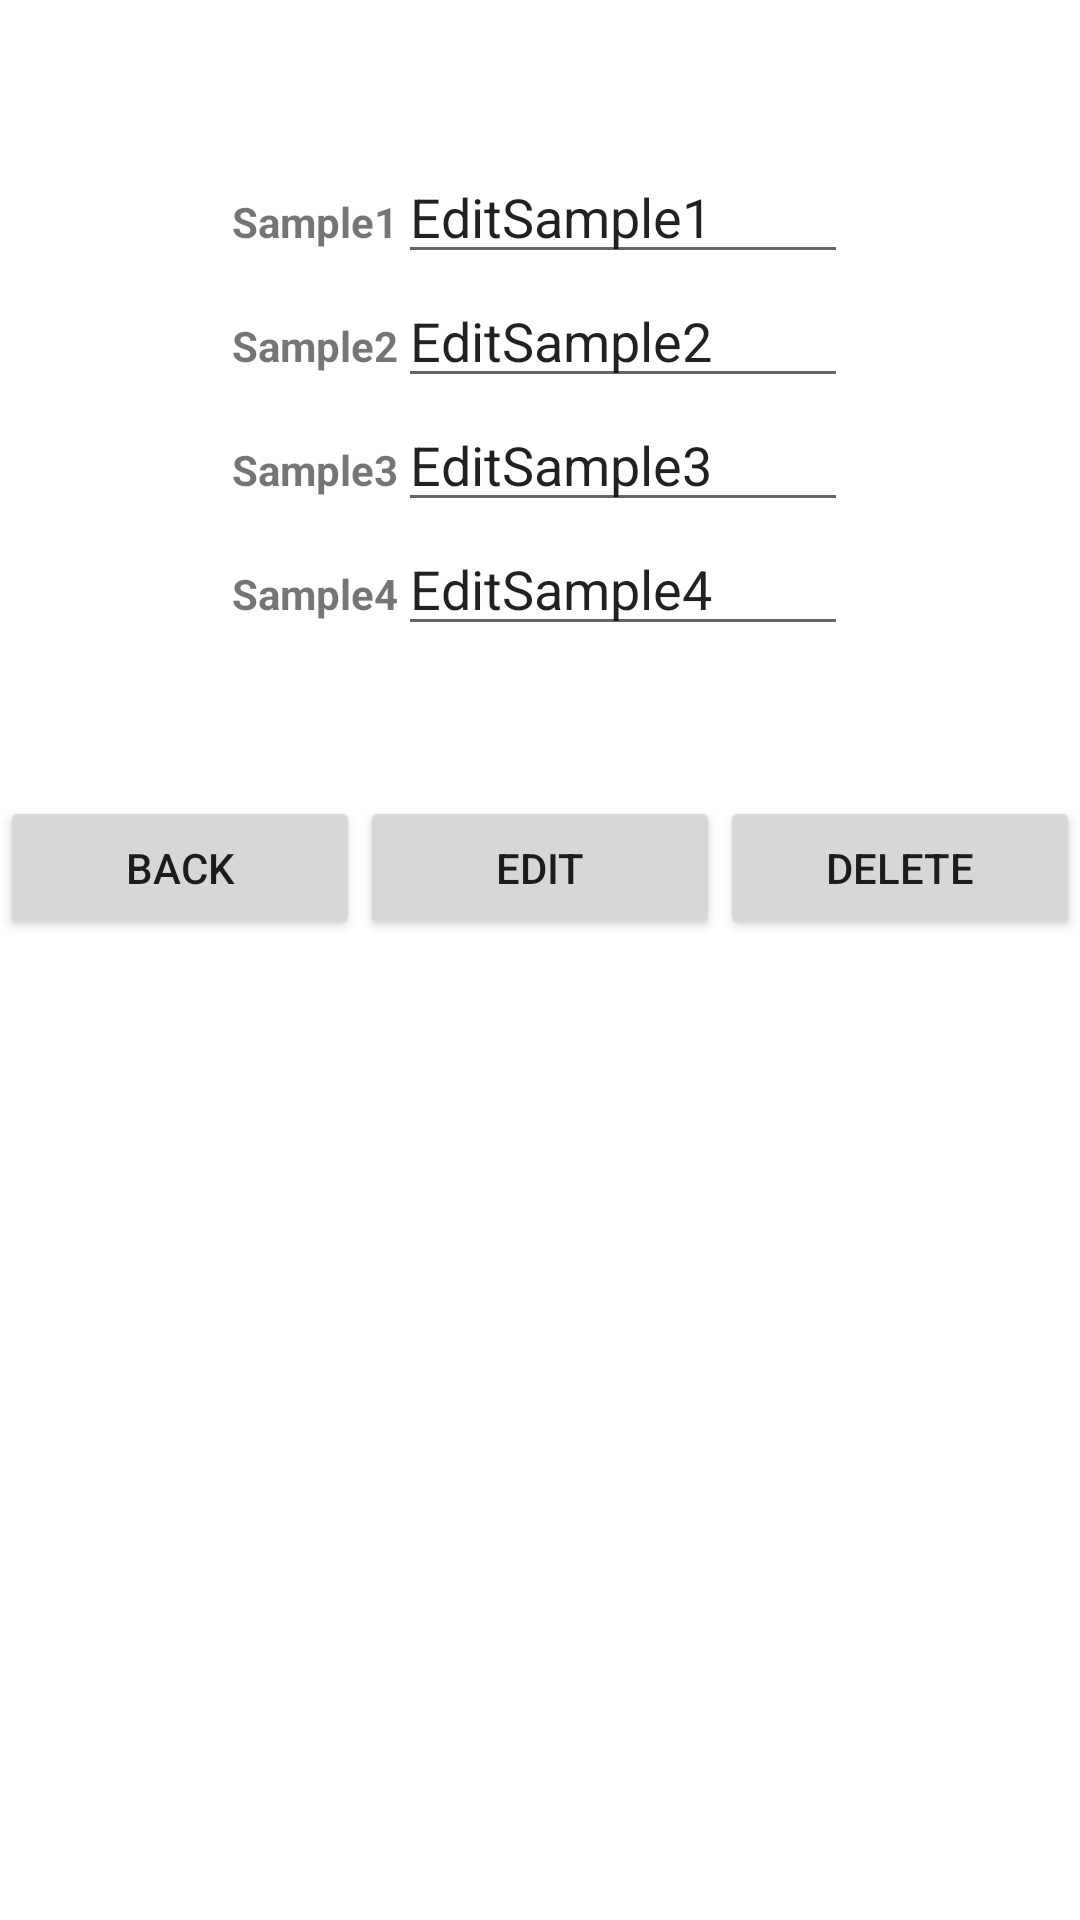

Write the Android layout XML for this screen, with the resource values it uses.
<!-- AndroidManifest.xml: application theme AppTheme -->
<!-- res/layout/activity_viewprofile.xml -->
<?xml version="1.0" encoding="utf-8"?>
<LinearLayout xmlns:android="http://schemas.android.com/apk/res/android"
    android:orientation="vertical"
    android:layout_width="match_parent"
    android:layout_height="match_parent">

    <LinearLayout
        android:layout_width="match_parent"
        android:layout_height="wrap_content"
        android:paddingTop="50dp"
        android:gravity="center">

        <TableLayout
            android:layout_width="wrap_content"
            android:layout_height="wrap_content">

            <TableRow>

                <TextView
                    android:id="@+id/textViewL1"
                    android:text="Sample1"
                    android:textStyle="bold"
                    android:layout_width="wrap_content"
                    android:layout_height="wrap_content" />

                <EditText
                    android:id="@+id/editText1"
                    android:text="EditSample1"
                    android:inputType="textNoSuggestions"
                    android:width="150dp"
                    android:layout_width="wrap_content"
                    android:layout_height="wrap_content" />

            </TableRow>

            <TableRow>

                <TextView
                    android:id="@+id/textViewL2"
                    android:text="Sample2"
                    android:textStyle="bold"
                    android:layout_width="wrap_content"
                    android:layout_height="wrap_content" />


                <EditText
                    android:id="@+id/editText2"
                    android:text="EditSample2"
                    android:inputType="textNoSuggestions"
                    android:width="150dp"
                    android:layout_width="wrap_content"
                    android:layout_height="wrap_content" />


            </TableRow>

            <TableRow>

                <TextView
                    android:id="@+id/textViewL3"
                    android:text="Sample3"
                    android:textStyle="bold"
                    android:layout_width="wrap_content"
                    android:layout_height="wrap_content" />


                <EditText
                    android:id="@+id/editText3"
                    android:text="EditSample3"
                    android:inputType="date"
                    android:width="150dp"
                    android:layout_width="wrap_content"
                    android:layout_height="wrap_content" />
            </TableRow>

            <TableRow>

                <TextView
                    android:id="@+id/textViewL4"
                    android:text="Sample4"
                    android:textStyle="bold"
                    android:layout_width="wrap_content"
                    android:layout_height="wrap_content" />


                <EditText
                    android:id="@+id/editText4"
                    android:text="EditSample4"
                    android:inputType="textNoSuggestions"
                    android:width="150dp"
                    android:layout_width="wrap_content"
                    android:layout_height="wrap_content" />

            </TableRow>

        </TableLayout>
    </LinearLayout>

    <LinearLayout
        android:layout_width="match_parent"
        android:layout_height="wrap_content"
        android:orientation="horizontal"
        android:paddingTop="50dp">

        <Button
            android:id="@+id/backButton"
            android:text="BACK"
            android:layout_width="wrap_content"
            android:layout_height="wrap_content"
            android:layout_weight="1"/>

        <Button
            android:id="@+id/editButton"
            android:text="EDIT"
            android:layout_width="wrap_content"
            android:layout_height="wrap_content"
            android:layout_weight="1"/>

        <Button
            android:id="@+id/deleteButton"
            android:text="DELETE"
            android:layout_width="wrap_content"
            android:layout_height="wrap_content"
            android:layout_weight="1"/>

    </LinearLayout>




</LinearLayout>
<!-- resources referenced by this layout -->
<resources>

</resources>
